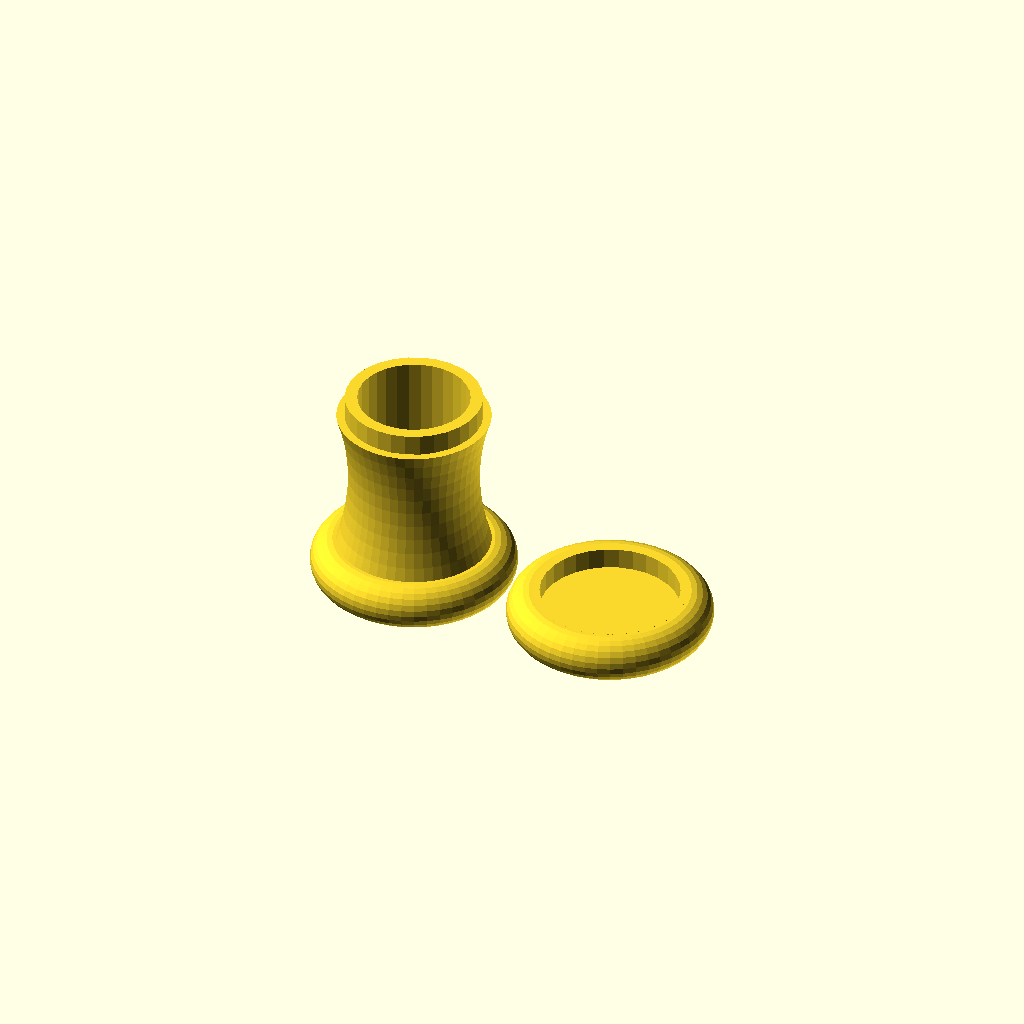
Cell 1: rendered with the file's own defaults.
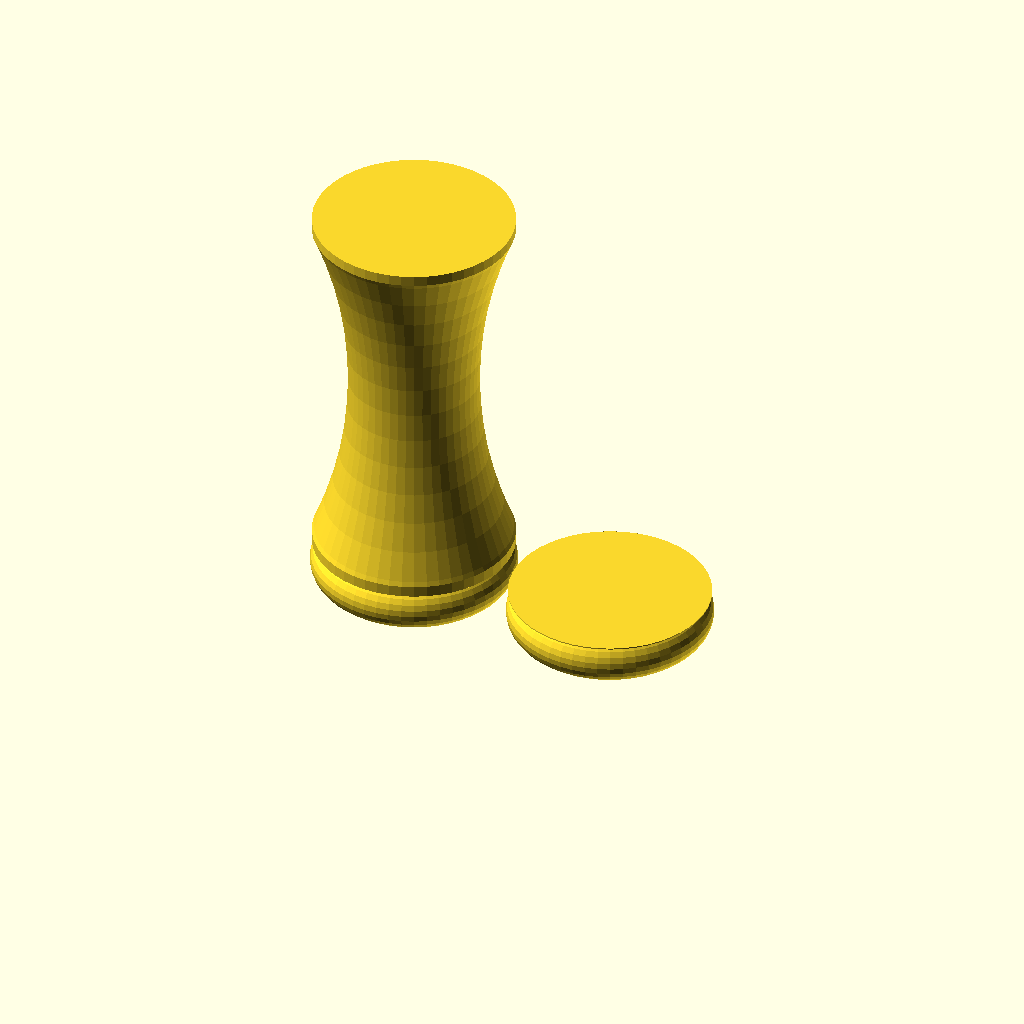
Cell 2 — length set to 82, the other parameters unchanged.
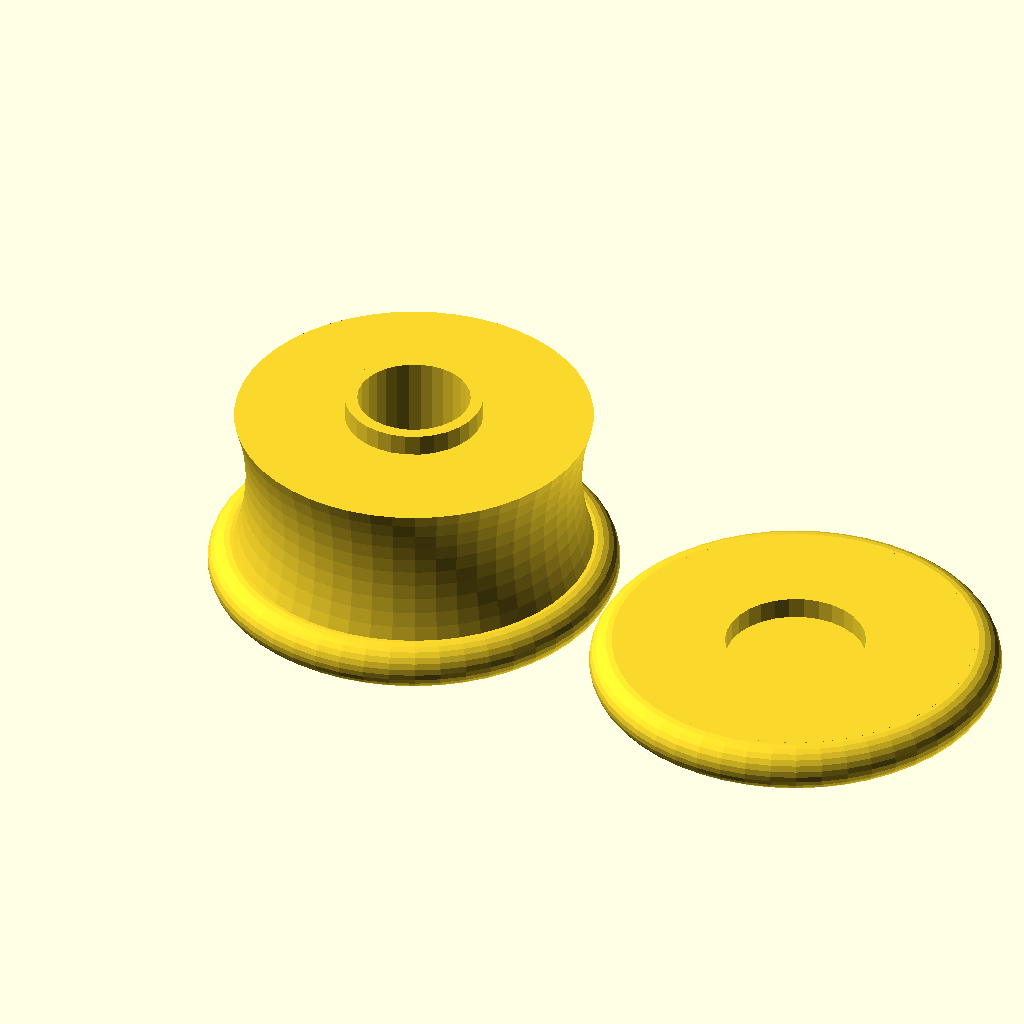
Cell 3 — diam set to 70, the other parameters unchanged.
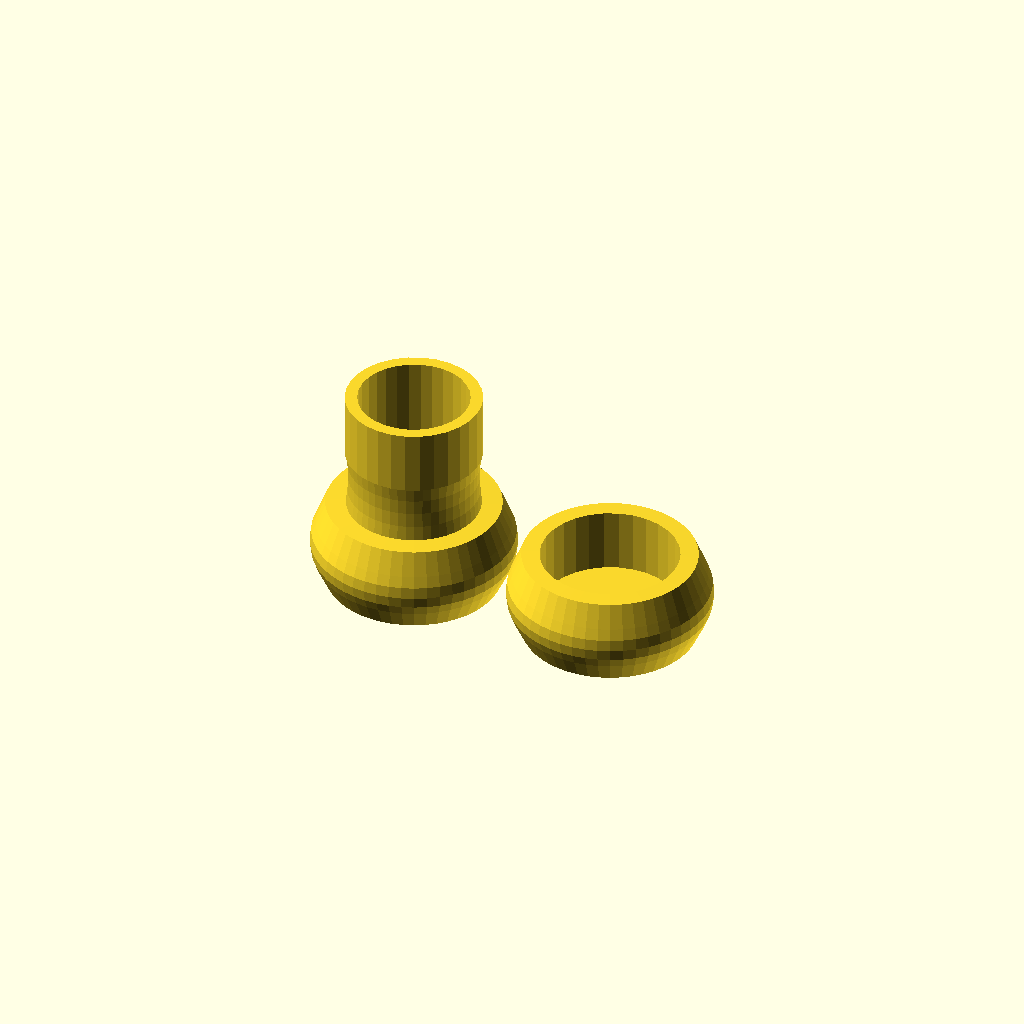
Cell 4: roundoff = 7.6 (everything else at default).
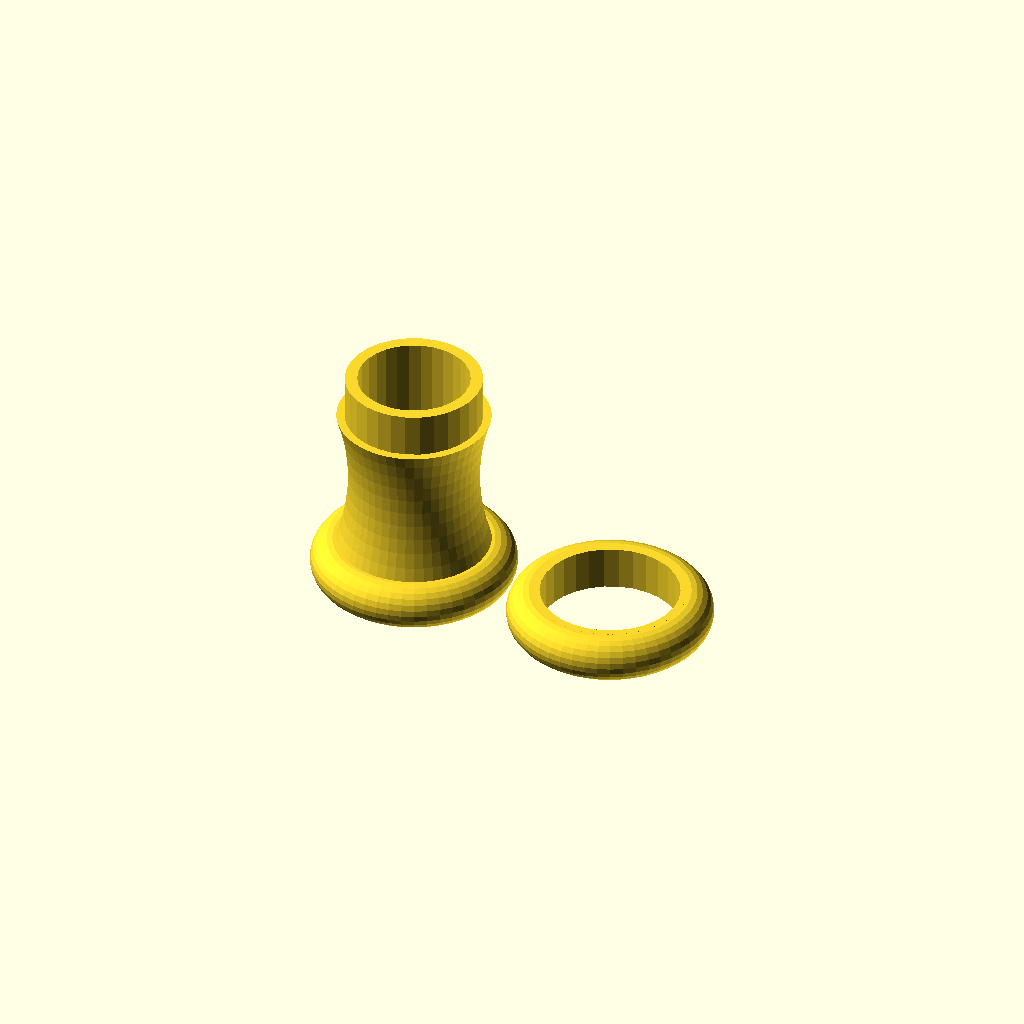
Cell 5: pennies = 44 (everything else at default).
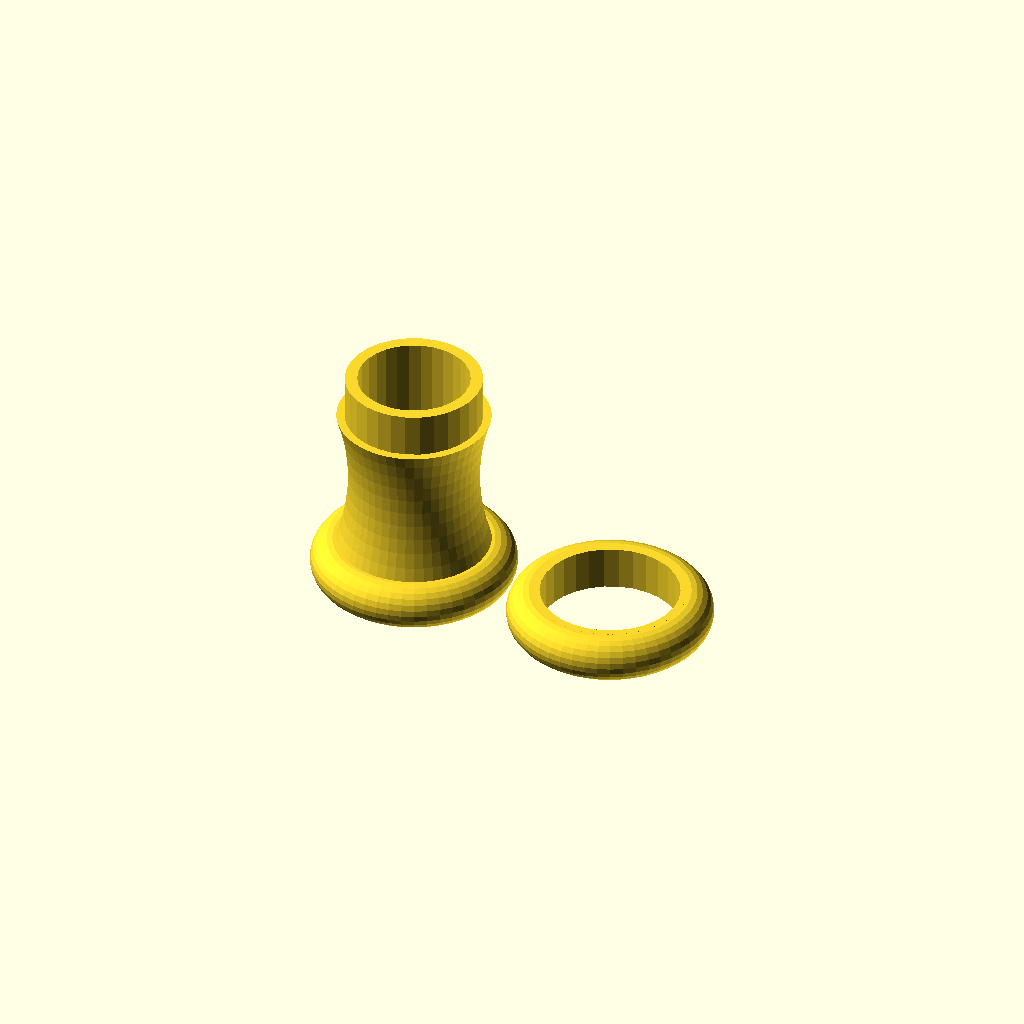
Cell 6: the same model with penny_thickness = 3.
One fixed orthographic camera (rotation 55°, 0°, 25°; colour scheme Cornfield) for every cell.
Source of the model, kumihimo/tama.scad:
length = 41;
diam = 35;
roundoff = 3.8;
pennies = 22;

// Nominal values.
penny_thickness = 1.5;
penny_diam = 19.05;

penny_stack_thickness = penny_thickness * pennies;

module profile_2d() {
  for (a = [-1, 1])
  scale([1, a])
  translate([0, length/2 - roundoff])
  hull() {
    translate([diam/2 - roundoff, 0])
    intersection() {
      // Flatten the top and bottom, to avoid shallow overhangs.
      flatten = 0.24;
      
      translate([0, flatten])
      circle(r=roundoff+flatten+0.1, $fn=25);
      
      translate([-10, roundoff-20])
      square(20);
    }
    
    translate([0, -roundoff])
    square(roundoff*2);
  }
  
  middle_length = length - roundoff*4;
  
  difference() {
    translate([0, -middle_length/2])
    square([diam/2, middle_length + 0.1]);
    
    translate([length + diam/2 - 5, 0])
    circle(r=length+1.2, $fn=100);
  }
}

module whole() {
  translate([0, 0, length/2])
  difference() {
    rotate_extrude($fn=50)
    profile_2d();
    
    translate([0, 0, -penny_stack_thickness/2])
    cylinder(d=penny_diam+0.4, h=penny_stack_thickness, $fn=30);
  }
}

module cut(extra_ring_diam=0) {
  linear_extrude(length-roundoff*2-0.1)
  square(diam+1, center=true);
  
  // Ring that intrudes into the cap.
  linear_extrude(length/2 + penny_stack_thickness/2)
  circle(d=penny_diam+4.7+extra_ring_diam, $fn=30);
}

module bottom() {
  intersection() {
    whole();
    cut();
  }
}

module top() {
  scale([1, 1, -1])
  translate([0, 0, -length])
  difference() {
    whole();
    cut(extra_ring_diam=0.4);
  }
}

module print() {
  render() {
    bottom();

    translate([diam+2, 0])
    top();
  }
}

print();
Customizer parameters (derived from the source; name, type, default, range or options):
length: number, default 41
diam: number, default 35
roundoff: number, default 3.8
pennies: number, default 22
penny_thickness: number, default 1.5
penny_diam: number, default 19.05
